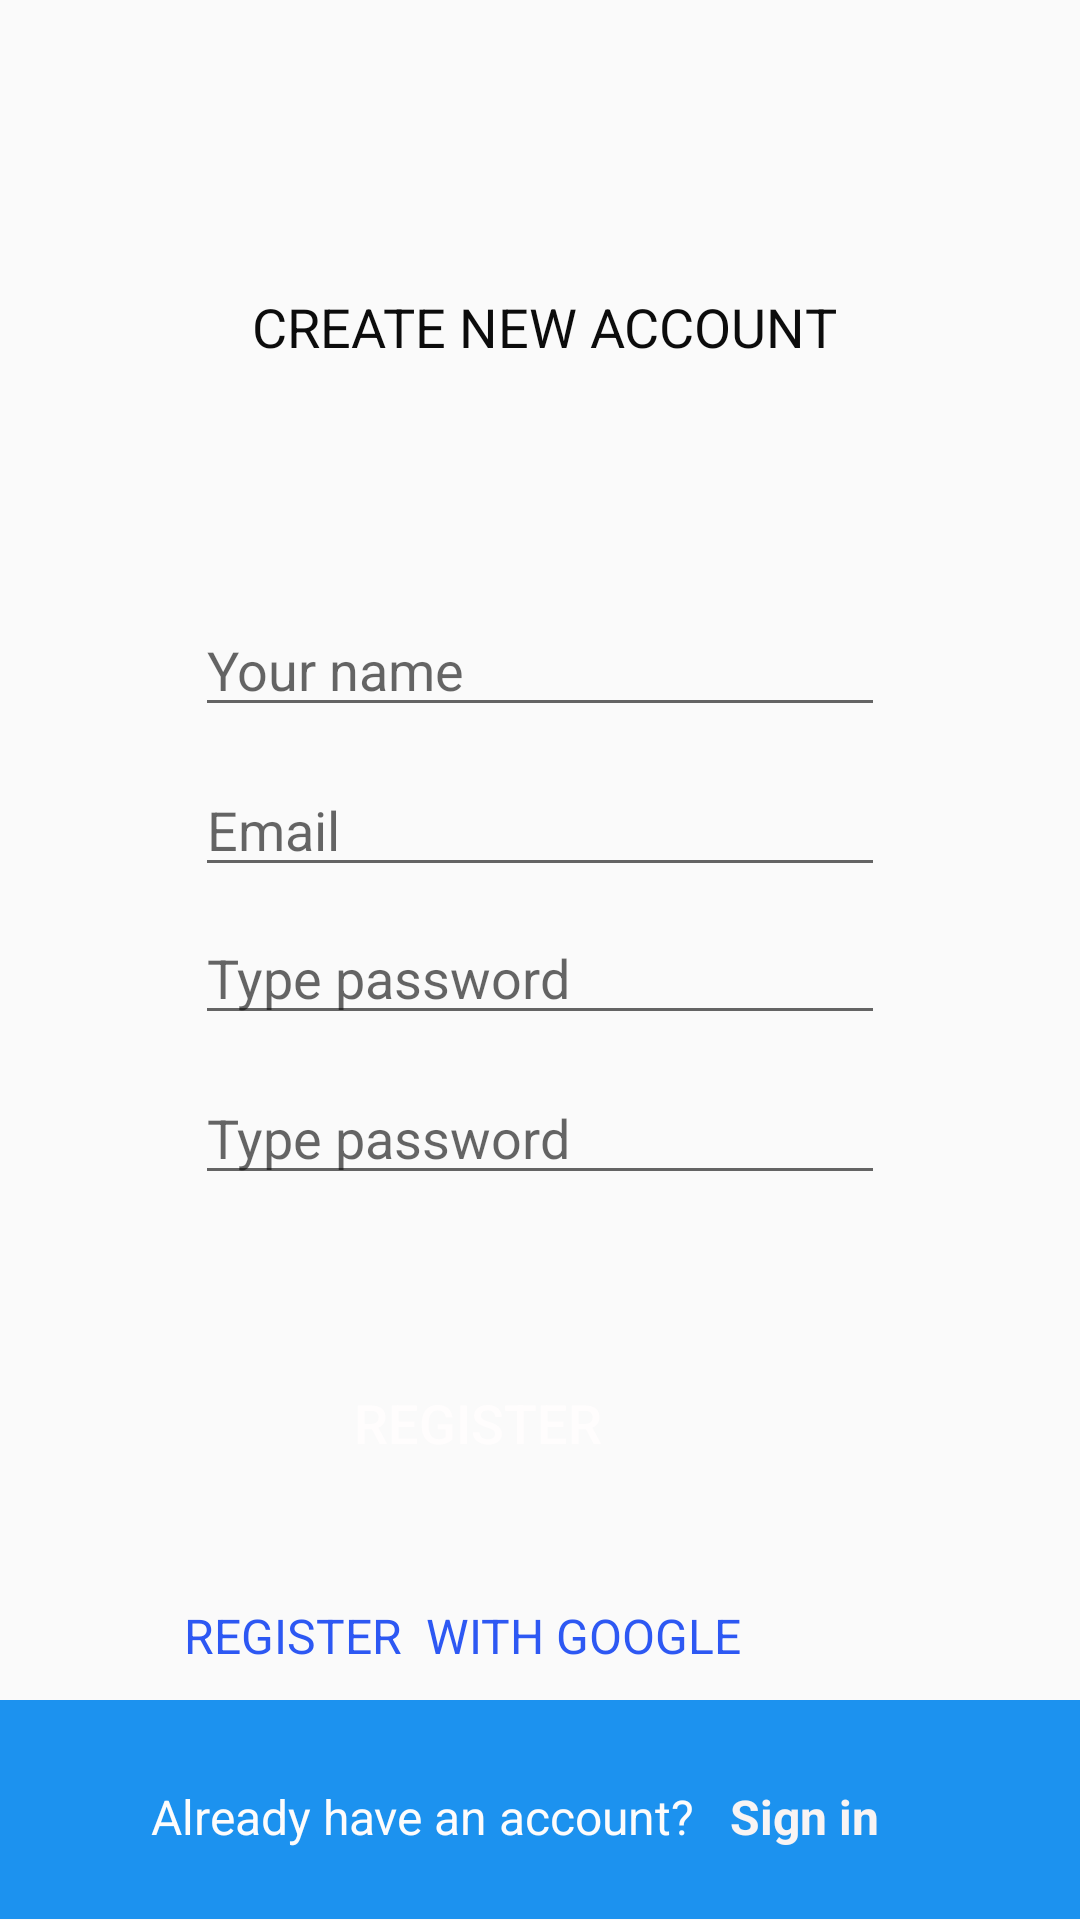

Here is an Android app screen rendered from its layout file. Give the layout XML and the strings, colors and styles it references.
<!-- AndroidManifest.xml: application theme Theme.FileBase_BaiTap1 -->
<!-- res/layout/activity_regiter.xml -->
<?xml version="1.0" encoding="utf-8"?>
<androidx.constraintlayout.widget.ConstraintLayout xmlns:android="http://schemas.android.com/apk/res/android"
    xmlns:app="http://schemas.android.com/apk/res-auto"
    xmlns:tools="http://schemas.android.com/tools"
    android:layout_width="match_parent"
    android:layout_height="match_parent"
    tools:context=".Regiter">

    <ImageView
        android:id="@+id/imageView7"
        android:layout_width="64dp"
        android:layout_height="42dp"
        app:layout_constraintBottom_toBottomOf="@+id/textView5"
        app:layout_constraintEnd_toEndOf="parent"
        app:layout_constraintHorizontal_bias="0.08"
        app:layout_constraintStart_toEndOf="@+id/textView5"
        app:layout_constraintTop_toTopOf="@+id/textView5"
        app:srcCompat="@drawable/mauxanhla" />

    <TextView
        android:id="@+id/textView5"
        android:layout_width="wrap_content"
        android:layout_height="wrap_content"
        android:layout_marginStart="84dp"
        android:layout_marginLeft="84dp"
        android:text="CREATE NEW ACCOUNT"
        android:textColor="#0C0C0C"
        android:textSize="18sp"
        app:layout_constraintBottom_toBottomOf="parent"
        app:layout_constraintStart_toStartOf="parent"
        app:layout_constraintTop_toTopOf="parent"
        app:layout_constraintVertical_bias="0.157" />

    <EditText
        android:id="@+id/editTextTextPersonName3"
        android:layout_width="0dp"
        android:layout_height="wrap_content"
        android:layout_marginStart="65dp"
        android:layout_marginLeft="65dp"
        android:layout_marginTop="80dp"
        android:layout_marginEnd="65dp"
        android:layout_marginRight="65dp"
        android:ems="10"
        android:hint="Your name"
        android:inputType="textPersonName"
        app:layout_constraintEnd_toEndOf="parent"
        app:layout_constraintHorizontal_bias="0.0"
        app:layout_constraintStart_toStartOf="parent"
        app:layout_constraintTop_toBottomOf="@+id/textView5" />

    <EditText
        android:id="@+id/editTextTextPersonName4"
        android:layout_width="0dp"
        android:layout_height="wrap_content"
        android:layout_marginTop="12dp"
        android:ems="10"
        android:hint="Email"
        android:inputType="textPersonName"
        app:layout_constraintEnd_toEndOf="@+id/editTextTextPersonName3"
        app:layout_constraintHorizontal_bias="0.0"
        app:layout_constraintStart_toStartOf="@+id/editTextTextPersonName3"
        app:layout_constraintTop_toBottomOf="@+id/editTextTextPersonName3" />

    <EditText
        android:id="@+id/editTextTextPersonName5"
        android:layout_width="0dp"
        android:layout_height="wrap_content"
        android:layout_marginTop="8dp"
        android:ems="10"
        android:hint="Type password"
        android:inputType="textPersonName"
        app:layout_constraintEnd_toEndOf="@+id/editTextTextPersonName4"
        app:layout_constraintHorizontal_bias="0.0"
        app:layout_constraintStart_toStartOf="@+id/editTextTextPersonName4"
        app:layout_constraintTop_toBottomOf="@+id/editTextTextPersonName4" />

    <EditText
        android:id="@+id/editTextTextPersonName6"
        android:layout_width="0dp"
        android:layout_height="wrap_content"
        android:layout_marginTop="12dp"
        android:ems="10"
        android:hint="Type password"
        android:inputType="textPersonName"
        app:layout_constraintEnd_toEndOf="@+id/editTextTextPersonName5"
        app:layout_constraintHorizontal_bias="0.0"
        app:layout_constraintStart_toStartOf="@+id/editTextTextPersonName5"
        app:layout_constraintTop_toBottomOf="@+id/editTextTextPersonName5" />

    <Button
        android:id="@+id/button2"
        android:layout_width="271dp"
        android:layout_height="56dp"
        android:layout_marginTop="48dp"
        android:text="REGISTER"
        android:background="@drawable/background_button_registry"
        android:textColor="#FFFDFD"
        android:textSize="18sp"
        app:layout_constraintEnd_toEndOf="@+id/editTextTextPersonName6"
        app:layout_constraintHorizontal_bias="1.0"
        app:layout_constraintStart_toStartOf="@+id/editTextTextPersonName6"
        app:layout_constraintTop_toBottomOf="@+id/editTextTextPersonName6" />

    <TextView
        android:id="@+id/textView6"
        android:layout_width="wrap_content"
        android:layout_height="wrap_content"
        android:layout_marginTop="32dp"
        android:text="REGISTER  WITH GOOGLE"
        android:textColor="#2D58F3"
        android:textSize="16sp"
        app:layout_constraintEnd_toEndOf="@+id/button2"
        app:layout_constraintHorizontal_bias="0.441"
        app:layout_constraintStart_toStartOf="@+id/button2"
        app:layout_constraintTop_toBottomOf="@+id/button2" />

    <View
        android:id="@+id/view2"
        android:layout_width="0dp"
        android:layout_height="73dp"
        android:background="#1C92EF"
        app:layout_constraintBottom_toBottomOf="parent"
        app:layout_constraintEnd_toEndOf="parent"
        app:layout_constraintHorizontal_bias="0.0"
        app:layout_constraintStart_toStartOf="parent"
        app:layout_constraintTop_toBottomOf="@+id/textView6"
        app:layout_constraintVertical_bias="0.983" />

    <TextView
        android:id="@+id/textView7"
        android:layout_width="wrap_content"
        android:layout_height="wrap_content"
        android:layout_marginTop="28dp"
        android:text="Already have an account?"
        android:textColor="#FDFCFC"
        android:textSize="16sp"
        app:layout_constraintEnd_toEndOf="@+id/view2"
        app:layout_constraintHorizontal_bias="0.282"
        app:layout_constraintStart_toStartOf="@+id/view2"
        app:layout_constraintTop_toTopOf="@+id/view2" />

    <TextView
        android:id="@+id/txt_opensignin"
        android:layout_width="wrap_content"
        android:layout_height="wrap_content"
        android:layout_marginStart="12dp"
        android:layout_marginLeft="12dp"
        android:text="Sign in"
        android:textColor="#F8F4F4"
        android:textSize="16sp"
        android:textStyle="bold"
        app:layout_constraintBottom_toBottomOf="@+id/textView7"
        app:layout_constraintStart_toEndOf="@+id/textView7"
        app:layout_constraintTop_toTopOf="@+id/textView7"
        app:layout_constraintVertical_bias="0.0" />
</androidx.constraintlayout.widget.ConstraintLayout>
<!-- resources referenced by this layout -->
<resources>
  <style name="Theme.FileBase_BaiTap1" parent="Theme.AppCompat.Light.NoActionBar">
          
          <item name="colorPrimary">@color/purple_500</item>
          <item name="colorPrimaryVariant">@color/purple_700</item>
          <item name="colorOnPrimary">@color/white</item>
          
          <item name="colorSecondary">@color/teal_200</item>
          <item name="colorSecondaryVariant">@color/teal_700</item>
          <item name="colorOnSecondary">@color/black</item>
          
          <item name="android:statusBarColor" tools:targetApi="l">?attr/colorPrimaryVariant</item>
          
      </style>
  <!-- not gathered from this repository: default colours our renderer supplied (Android Studio template values) -->
  <color name="purple_500">#FF6200EE</color>
  <color name="purple_700">#FF3700B3</color>
  <color name="teal_200">#FF03DAC5</color>
  <color name="teal_700">#FF018786</color>
  <color name="black">#FF000000</color>
  <color name="white">#FFFFFFFF</color>
</resources>
